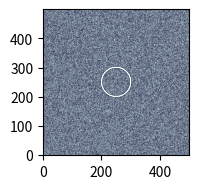

This chart was generated by the following Python code:
import matplotlib.pyplot as plt
import numpy as np



im1 = np.random.rand(500, 500)
im2 = im1
im3 = im1

circles = []
for im in [im1, im2, im3]:
    xc, yc = im.shape[0] // 2, im.shape[1] // 2
    r = 50
    x, y = np.meshgrid(*(np.arange(s)for s in im.shape))
    circle = np.zeros(im.shape, dtype=bool)
    rs = ((x-xc)**2 + (y-yc)**2)**0.5
    width = 5
    circle[ (rs.astype(int) >= int(r-width/2)) & (rs.astype(int) <= int(r+width/2)) ] = True
    circles.append(circle)

plt.subplot(131)
plt.imshow(im1, origin='lower', cmap='bone')
plt.imshow(circles[0], origin='lower', cmap='bone', alpha=circles[0].astype(float)) 
plt.show()
